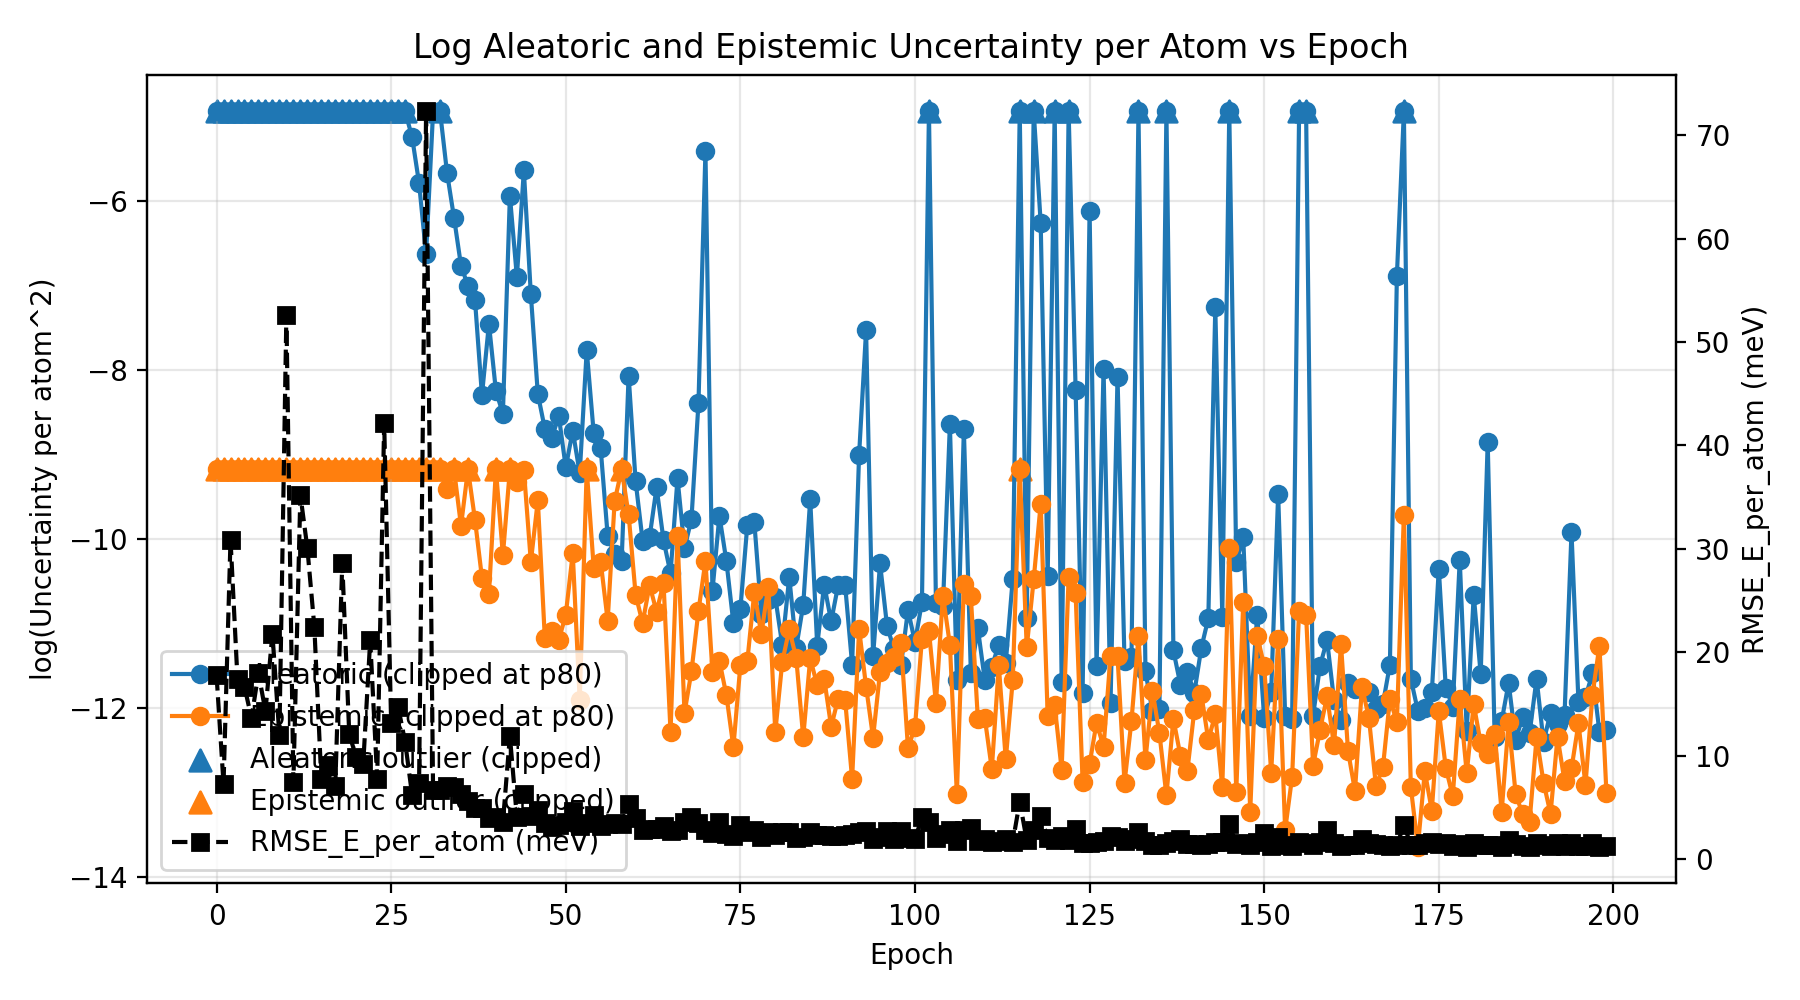

Values plotted in this chart, from the file beside it:
epoch, au_e_per_atom2, eu_e_per_atom2, rmse_e_per_atom_meV
0, 0.01351, 0.001308, 17.78
1, 0.02815, 0.001197, 7.267
2, 0.03366, 0.002284, 30.9
3, 0.03733, 0.00112, 17.37
4, 0.0303, 0.001038, 16.67
5, 0.03947, 0.001217, 13.63
6, 0.03271, 0.0012, 17.99
7, 0.03425, 0.001257, 14.29
8, 0.02482, 0.00281, 21.79
9, 0.02271, 0.0007063, 11.95
10, 0.01424, 0.01391, 52.65
11, 0.01301, 0.001241, 7.405
12, 0.03605, 0.0004915, 35.23
13, 0.03002, 0.0007615, 30.09
14, 0.02647, 0.001377, 22.48
15, 0.02717, 0.001361, 7.698
16, 0.02549, 0.0005244, 9.093
17, 0.01741, 0.0005841, 7.088
18, 0.009051, 0.002927, 28.64
19, 0.01142, 0.000715, 12.05
20, 0.01547, 0.001173, 9.863
21, 0.01646, 0.0005321, 9.191
22, 0.01351, 0.00202, 21.17
23, 0.01271, 0.001998, 7.779
24, 0.01039, 0.002703, 42.18
25, 0.01502, 0.0005109, 13.13
26, 0.01364, 0.000641, 14.71
27, 0.009836, 0.0003309, 11.33
28, 0.00524, 0.0002671, 6.189
29, 0.003036, 0.0001583, 7.394
30, 0.001311, 0.02478, 72.31
31, 0.007038, 0.0002321, 6.666
32, 0.007374, 0.0001315, 6.723
33, 0.003439, 8.236094364165686e-05, 7.075
34, 0.002025, 0.0001036, 6.936
35, 0.001149, 5.3015166712029354e-05, 6.313
36, 0.0009044, 0.000107, 5.596
37, 0.000767, 5.710961733319228e-05, 4.982
38, 0.0002481, 2.86963341235977e-05, 4.908
39, 0.000578, 2.3678874039390596e-05, 3.921
40, 0.0002604, 0.0007074, 4.03
41, 0.0001997, 3.7432679408502646e-05, 3.559
42, 0.002625, 0.0004183, 11.89
43, 0.001004, 8.919882545153912e-05, 4.042
44, 0.003539, 0.0001032, 6.274
45, 0.0008172, 3.461005826853962e-05, 4.17
46, 0.000252, 7.167865095171354e-05, 4.74
47, 0.0001672, 1.412258161507263e-05, 3.509
48, 0.0001493, 1.5380872035589123e-05, 3.128
49, 0.0001945, 1.3730251269204708e-05, 3.269
50, 0.0001057, 1.853621208379949e-05, 3.579
51, 0.0001635, 3.832198447188014e-05, 4.682
52, 9.867935572861237e-05, 6.749149424847784e-06, 3.148
53, 0.0004233, 0.0003871, 3.479
54, 0.0001587, 3.2357963139776235e-05, 4.253
55, 0.0001323, 3.475310607082374e-05, 3.239
56, 4.707532203199952e-05, 1.727215532921055e-05, 3.402
57, 3.783416836304104e-05, 7.099932730560633e-05, 3.521
58, 3.494426761890332e-05, 0.0001053, 3.411
59, 0.0003134, 6.0651963628849505e-05, 5.343
... 140 more rows
